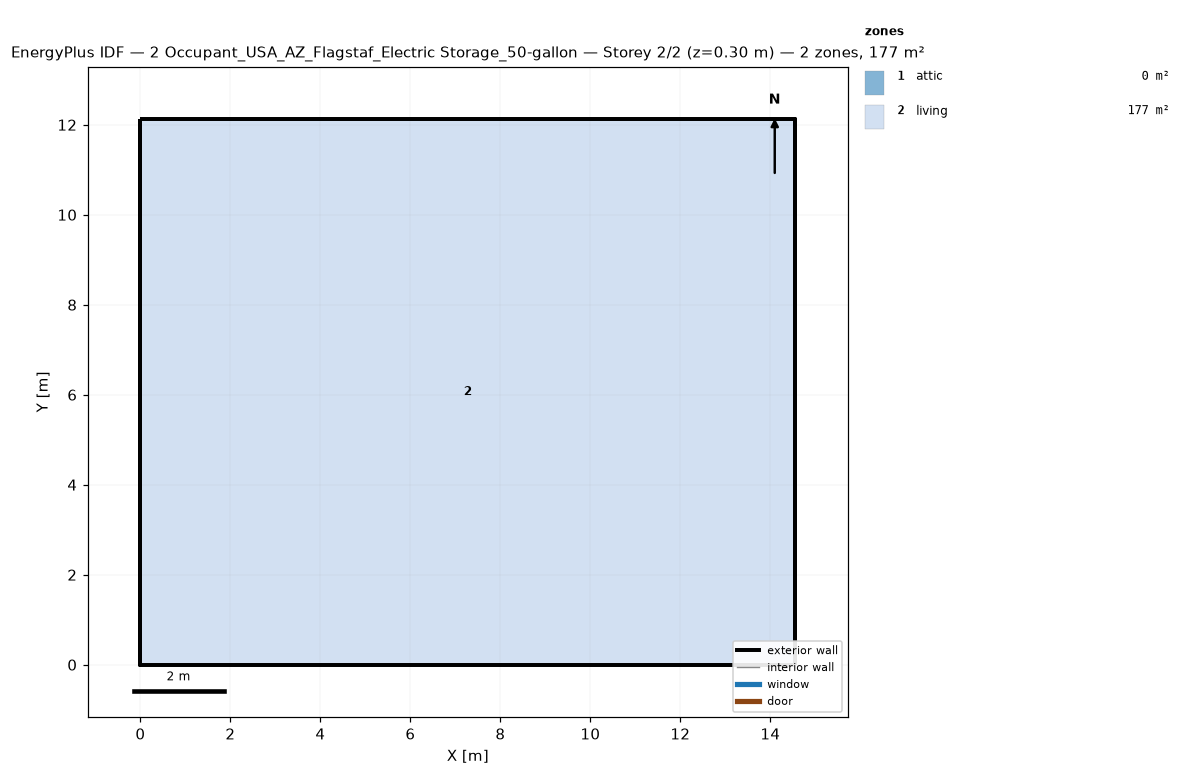
=== STOREY PLAN SPEC (per zone: floor XY polygon, exterior-wall plan segments, windows/doors) ===
zone 1: attic  (0.0 m²)
  exterior wall: (14.55, 0.00) – (14.55, 12.13) – (14.55, 6.06)  [18.2 m]
  exterior wall: (0.00, 12.13) – (0.00, 0.00) – (0.00, 6.06)  [18.2 m]
zone 2: living  (176.5 m²)
  floor: (0.00, 0.00) (0.00, 12.13) (14.55, 12.13) (14.55, 0.00)
  exterior wall: (0.00, 0.00) – (14.55, 0.00)  [14.6 m]
  exterior wall: (14.55, 0.00) – (14.55, 12.13)  [12.1 m]
  exterior wall: (14.55, 12.13) – (0.00, 12.13)  [14.6 m]
  exterior wall: (0.00, 12.13) – (0.00, 0.00)  [12.1 m]

=== DERIVED (storey summary) ===
Building: 2 Occupant_USA_AZ_Flagstaf_Electric Storage_50-gallon
Storey: 2 of 2  (floor level z = 0.30 m)
Storey gross floor area: 176.5 m²
Zones on this storey: 2
  - attic: floor 0.0 m²; exterior wall 36.4 m (24.5 m²); WWR 0.0%
  - living: floor 176.5 m²; exterior wall 53.4 m (146.4 m²); WWR 0.0%
Zone adjacency: (none detected)